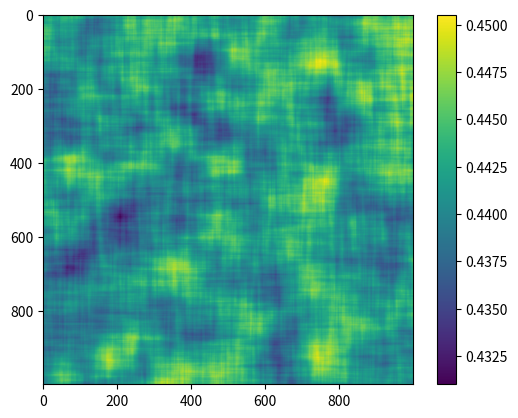

Generate this figure with matplotlib:
import numpy as np
from numpy import exp
from math import pi
import matplotlib.pyplot as plt
from random import seed

seed(205) # set seed 
# define constants and initialize grid
eps = 0.05
res=1000
dim = int(np.ceil(res*(1+2*eps)))
phi = np.random.rand(dim,dim)


def w_matrix(eps, res):
    """Defines exponential decay matrix based on grid resolution (res) and communication length eps"""
    eps_res = 2*int(eps*res) # eps on each side
    weight_matrix = np.zeros((eps_res, eps_res))
    i, j = np.floor(weight_matrix.shape[0])/2, np.floor(weight_matrix.shape[0])/2 # index of middle gridpoint
    # iterate through gridpoints to determine weighting by distance
    for k in range(weight_matrix.shape[0]):
        for l in range(weight_matrix.shape[1]):
            # division (can be adjusted) gives scale of how fast weighting decreases
            weight_matrix[k,l] = np.exp(- (((i-k)/res)**2+((j-l)/res)**2) /(2*np.pi*eps**2)) 
    return weight_matrix
weight_matrix = w_matrix(eps, res)

def convolve_matrix(phi, eps, res):
    """Smoothing function: applies weight matrix to all gridpoints in phi matrix"""
    eps_res = int(eps*res)
    smoothed = np.zeros((res, res))
    for i in range(eps_res, smoothed.shape[0]+eps_res):
        for j in range(eps_res,smoothed.shape[0]+eps_res):
            # index out communication area
            communication_area = phi[i-eps_res:i+eps_res, j-eps_res: j+eps_res]
            # elementwise sum of weights and communication points
            smoothed[i-eps_res,j-eps_res] = np.sum(np.multiply(communication_area, weight_matrix))/(eps_res*2+1)**2
    return smoothed

smoothed = convolve_matrix(phi, eps, res)
plt.imshow(smoothed)
plt.colorbar()
plt.show()